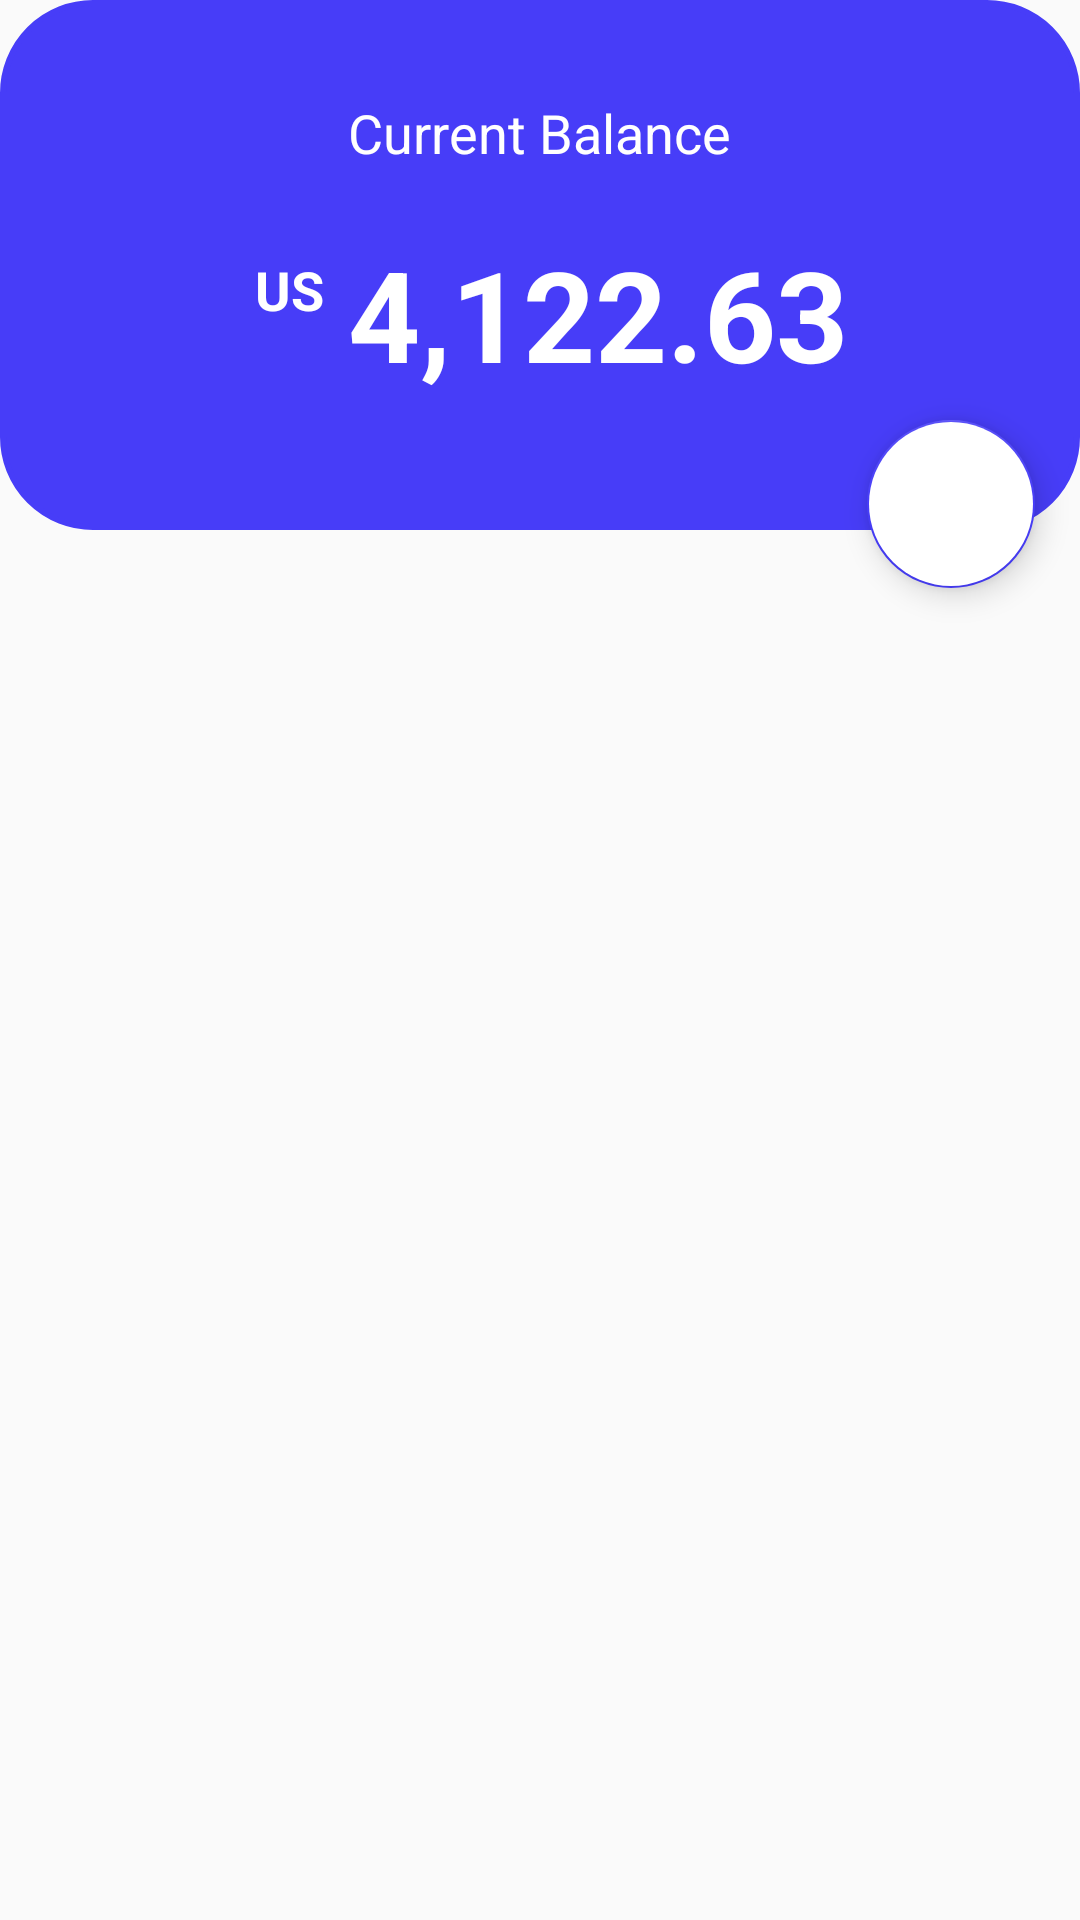

Reconstruct the res/layout file that produces this screen, plus the resources it refers to.
<!-- AndroidManifest.xml: application theme AppTheme -->
<!-- res/layout/include_wallet_layout.xml -->
<?xml version="1.0" encoding="utf-8"?>
<androidx.constraintlayout.widget.ConstraintLayout
    xmlns:android="http://schemas.android.com/apk/res/android"
    xmlns:app="http://schemas.android.com/apk/res-auto"
    xmlns:tools="http://schemas.android.com/tools"
    android:layout_width="match_parent"
    android:layout_height="wrap_content" >

    <LinearLayout
        android:id="@+id/wallet_back"
        android:layout_width="match_parent"
        android:layout_height="wrap_content"
        android:background="@drawable/round_button_blue"
        android:paddingTop="32dp"
        android:paddingBottom="48dp"
        android:orientation="vertical"
        app:layout_constraintTop_toTopOf="parent"
        tools:layout_editor_absoluteX="0dp">

        <TextView
            android:id="@+id/textView2"
            android:layout_width="wrap_content"
            android:layout_height="wrap_content"
            android:layout_marginStart="8dp"
            android:layout_marginLeft="8dp"
            android:layout_marginEnd="8dp"
            android:layout_marginRight="8dp"
            android:layout_marginBottom="8dp"
            android:text="@string/current_balance"
            android:textSize="18sp"
            android:textColor="@android:color/white"
            android:layout_gravity="center" />

        <LinearLayout
            android:layout_width="match_parent"
            android:layout_height="wrap_content"
            android:orientation="horizontal"
            android:layout_gravity="center"
            android:gravity="center">
            <TextView
                android:id="@+id/tv_currency"
                android:layout_width="wrap_content"
                android:layout_height="wrap_content"
                android:layout_marginStart="8dp"
                android:layout_marginLeft="8dp"
                android:layout_marginEnd="8dp"
                android:layout_marginRight="8dp"
                android:text="@string/currency"
                android:textSize="18sp"
                android:textColor="@color/white"
                android:textStyle="bold"  />

            <TextView
                android:id="@+id/tv_balance"
                android:layout_width="wrap_content"
                android:layout_height="wrap_content"
                android:layout_marginTop="8dp"
                android:text="4,122.63"
                android:textColor="@color/white"
                android:textSize="42sp"
                android:textStyle="bold"  />
        </LinearLayout>

    </LinearLayout>


    <com.google.android.material.floatingactionbutton.FloatingActionButton
        android:id="@+id/fund_wallet"
        android:layout_width="wrap_content"
        android:layout_height="wrap_content"
        android:layout_marginStart="8dp"
        android:layout_marginLeft="8dp"
        android:layout_marginTop="140dp"
        android:layout_marginEnd="8dp"
        android:layout_marginRight="8dp"
        android:src="@drawable/ic_add_black_24dp"
        app:layout_constraintEnd_toEndOf="parent"
        app:layout_constraintHorizontal_bias="0.976"
        app:layout_constraintStart_toStartOf="parent"
        app:layout_constraintTop_toTopOf="@+id/wallet_back"
        android:backgroundTint="@color/white"/>

</androidx.constraintlayout.widget.ConstraintLayout>
<!-- resources referenced by this layout -->
<resources>
  <color name="white">#ffffff</color>
  <!-- drawable round_button_blue (drawable) -->
  <?xml version="1.0" encoding="utf-8"?>
  <selector xmlns:android="http://schemas.android.com/apk/res/android" >
      <item android:state_pressed="true" >
          <shape android:shape="rectangle"  >
              <corners android:radius="30dp" />
              <stroke android:width="2dp" android:color="#473DF8" />
              <gradient android:angle="-90" android:startColor="#473DF8" android:endColor="#007E33"  />
          </shape>
      </item>
      <item android:state_focused="true">
          <shape android:shape="rectangle"  >
              <corners android:radius="30dp" />
              <stroke android:width="2dp" android:color="#473DF8" />
              <solid android:color="#473DF8"/>
          </shape>
      </item>
      <item >
          <shape android:shape="rectangle"  >
              <corners android:radius="30dp" />
              <stroke android:width="2dp" android:color="#473DF8" />
              <gradient android:angle="-90" android:startColor="#473DF8" android:endColor="#473DF8" />
          </shape>
      </item>
  </selector>
  <string name="currency">US</string>
  <string name="current_balance">Current Balance</string>
  <style name="AppTheme" parent="Theme.AppCompat.Light.NoActionBar">
          
          <item name="colorPrimary">@color/colorPrimary</item>
          <item name="colorPrimaryDark">@color/colorPrimaryDark</item>
          <item name="colorAccent">@color/colorAccent</item>
      </style>
  <color name="colorPrimary">#473DF8</color>
  <color name="colorPrimaryDark">#ffffff</color>
  <color name="colorAccent">#473DF8</color>
</resources>
